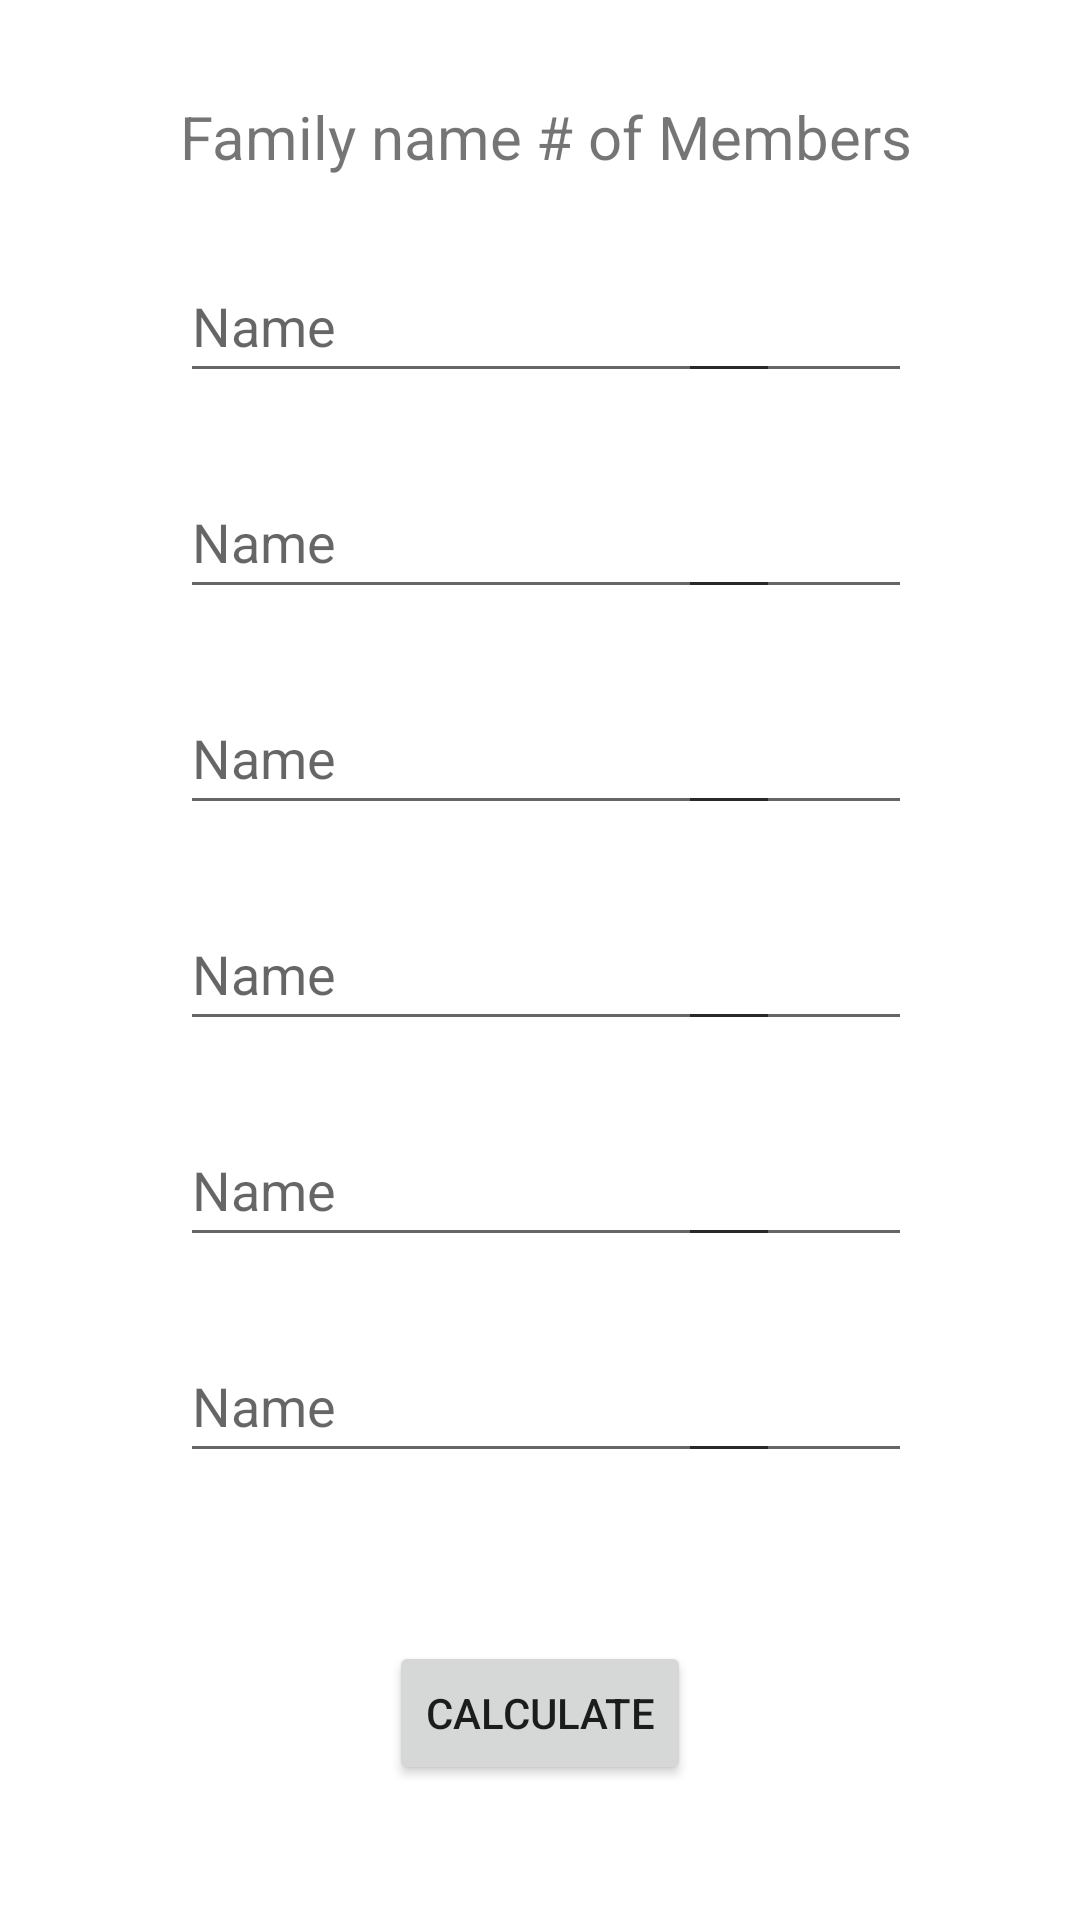

Write the Android layout XML for this screen, with the resource values it uses.
<!-- AndroidManifest.xml: application theme Theme.FinalDeliverableLeviKnight -->
<!-- res/layout/activity_main.xml -->
<?xml version="1.0" encoding="utf-8"?>
<androidx.constraintlayout.widget.ConstraintLayout xmlns:android="http://schemas.android.com/apk/res/android"
    xmlns:app="http://schemas.android.com/apk/res-auto"
    xmlns:tools="http://schemas.android.com/tools"
    android:layout_width="match_parent"
    android:layout_height="match_parent"
    tools:context=".MainActivity">

    <EditText
        android:id="@+id/editTextTextPersonName6"
        android:layout_width="200dp"
        android:layout_height="48dp"
        android:layout_marginTop="24dp"
        android:ems="10"
        android:hint="Name"
        android:inputType="textPersonName"
        app:layout_constraintStart_toStartOf="@+id/editTextTextPersonName5"
        app:layout_constraintTop_toBottomOf="@+id/editTextTextPersonName5" />

    <EditText
        android:id="@+id/editTextNumber6"
        android:layout_width="78dp"
        android:layout_height="48dp"
        android:layout_marginTop="24dp"
        android:ems="10"
        android:inputType="number"
        android:minHeight="48dp"
        app:layout_constraintEnd_toEndOf="@+id/editTextNumber5"
        app:layout_constraintTop_toBottomOf="@+id/editTextNumber5"
        tools:ignore="SpeakableTextPresentCheck" />

    <EditText
        android:id="@+id/editTextTextPersonName5"
        android:layout_width="200dp"
        android:layout_height="48dp"
        android:layout_marginTop="24dp"
        android:ems="10"
        android:hint="Name"
        android:inputType="textPersonName"
        app:layout_constraintStart_toStartOf="@+id/editTextTextPersonName4"
        app:layout_constraintTop_toBottomOf="@+id/editTextTextPersonName4" />

    <EditText
        android:id="@+id/editTextNumber5"
        android:layout_width="78dp"
        android:layout_height="48dp"
        android:layout_marginTop="24dp"
        android:ems="10"
        android:inputType="number"
        android:minHeight="48dp"
        app:layout_constraintEnd_toEndOf="@+id/editTextNumber4"
        app:layout_constraintTop_toBottomOf="@+id/editTextNumber4"
        tools:ignore="SpeakableTextPresentCheck" />

    <EditText
        android:id="@+id/editTextTextPersonName3"
        android:layout_width="200dp"
        android:layout_height="48dp"
        android:layout_marginTop="24dp"
        android:ems="10"
        android:hint="Name"
        android:inputType="textPersonName"
        app:layout_constraintStart_toStartOf="@+id/editTextTextPersonName2"
        app:layout_constraintTop_toBottomOf="@+id/editTextTextPersonName2" />

    <EditText
        android:id="@+id/editTextNumber4"
        android:layout_width="78dp"
        android:layout_height="48dp"
        android:layout_marginTop="24dp"
        android:ems="10"
        android:inputType="number"
        android:minHeight="48dp"
        app:layout_constraintEnd_toEndOf="@+id/editTextNumber2"
        app:layout_constraintTop_toBottomOf="@+id/editTextNumber3"
        tools:ignore="SpeakableTextPresentCheck" />

    <EditText
        android:id="@+id/editTextNumber3"
        android:layout_width="78dp"
        android:layout_height="48dp"
        android:layout_marginTop="24dp"
        android:ems="10"
        android:inputType="number"
        android:minHeight="48dp"
        app:layout_constraintEnd_toEndOf="@+id/editTextNumber2"
        app:layout_constraintTop_toBottomOf="@+id/editTextNumber2"
        tools:ignore="SpeakableTextPresentCheck" />

    <EditText
        android:id="@+id/editTextTextPersonName4"
        android:layout_width="200dp"
        android:layout_height="48dp"
        android:layout_marginTop="24dp"
        android:ems="10"
        android:hint="Name"
        android:inputType="textPersonName"
        app:layout_constraintStart_toStartOf="@+id/editTextTextPersonName3"
        app:layout_constraintTop_toBottomOf="@+id/editTextTextPersonName3" />

    <EditText
        android:id="@+id/editTextNumber2"
        android:layout_width="78dp"
        android:layout_height="48dp"
        android:layout_marginTop="24dp"
        android:ems="10"
        android:inputType="number"
        android:minHeight="48dp"
        app:layout_constraintEnd_toEndOf="@+id/editTextNumber"
        app:layout_constraintTop_toBottomOf="@+id/editTextNumber"
        tools:ignore="SpeakableTextPresentCheck" />

    <EditText
        android:id="@+id/editTextTextPersonName2"
        android:layout_width="200dp"
        android:layout_height="48dp"
        android:layout_marginTop="24dp"
        android:ems="10"
        android:hint="Name"
        android:inputType="textPersonName"
        app:layout_constraintStart_toStartOf="@+id/editTextTextPersonName"
        app:layout_constraintTop_toBottomOf="@+id/editTextTextPersonName" />

    <Button
        android:id="@+id/calculate_button"
        android:layout_width="wrap_content"
        android:layout_height="wrap_content"
        android:layout_marginBottom="45dp"
        android:onClick="showCalculations"
        android:text="Calculate"
        app:layout_constraintBottom_toBottomOf="parent"
        app:layout_constraintEnd_toEndOf="parent"
        app:layout_constraintStart_toStartOf="parent" />

    <TextView
        android:id="@+id/family_name_column_header"
        android:layout_width="wrap_content"
        android:layout_height="wrap_content"
        android:layout_marginStart="60dp"
        android:layout_marginTop="32dp"
        android:text="Family name"
        android:textSize="20sp"
        app:layout_constraintStart_toStartOf="parent"
        app:layout_constraintTop_toTopOf="parent" />

    <TextView
        android:id="@+id/family_number_column_header"
        android:layout_width="wrap_content"
        android:layout_height="wrap_content"
        android:layout_marginTop="32dp"
        android:layout_marginEnd="56dp"
        android:text="# of Members"
        android:textSize="20sp"
        app:layout_constraintEnd_toEndOf="parent"
        app:layout_constraintTop_toTopOf="parent" />

    <EditText
        android:id="@+id/editTextTextPersonName"
        android:layout_width="200dp"
        android:layout_height="48dp"
        android:layout_marginTop="24dp"
        android:ems="10"
        android:hint="Name"
        android:inputType="textPersonName"
        app:layout_constraintStart_toStartOf="@+id/family_name_column_header"
        app:layout_constraintTop_toBottomOf="@+id/family_name_column_header" />

    <EditText
        android:id="@+id/editTextNumber"
        android:layout_width="78dp"
        android:layout_height="48dp"
        android:layout_marginTop="24dp"
        android:ems="10"
        android:inputType="number"
        android:minHeight="48dp"
        app:layout_constraintEnd_toEndOf="@+id/family_number_column_header"
        app:layout_constraintTop_toBottomOf="@+id/family_number_column_header"
        tools:ignore="SpeakableTextPresentCheck" />
</androidx.constraintlayout.widget.ConstraintLayout>
<!-- resources referenced by this layout -->
<resources>
  <style name="Theme.FinalDeliverableLeviKnight" parent="Theme.MaterialComponents.DayNight.DarkActionBar">
          
          <item name="colorPrimary">@color/purple_500</item>
          <item name="colorPrimaryVariant">@color/purple_700</item>
          <item name="colorOnPrimary">@color/white</item>
          
          <item name="colorSecondary">@color/teal_200</item>
          <item name="colorSecondaryVariant">@color/teal_700</item>
          <item name="colorOnSecondary">@color/black</item>
          
          <item name="android:statusBarColor" tools:targetApi="l">?attr/colorPrimaryVariant</item>
          
      </style>
  <!-- not gathered from this repository: default colours our renderer supplied (Android Studio template values) -->
  <color name="purple_500">#FF6200EE</color>
  <color name="purple_700">#FF3700B3</color>
  <color name="teal_200">#FF03DAC5</color>
  <color name="teal_700">#FF018786</color>
  <color name="black">#FF000000</color>
  <color name="white">#FFFFFFFF</color>
</resources>
